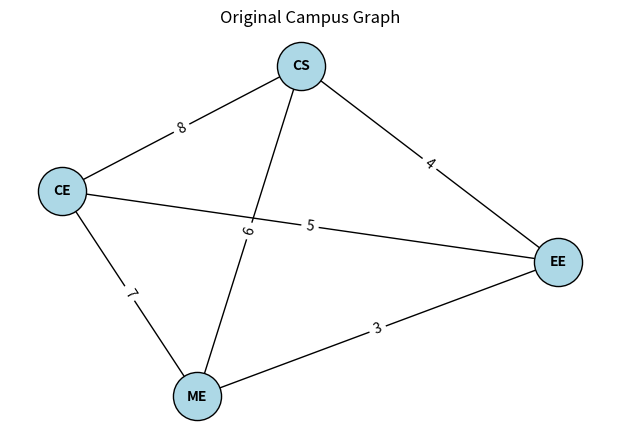
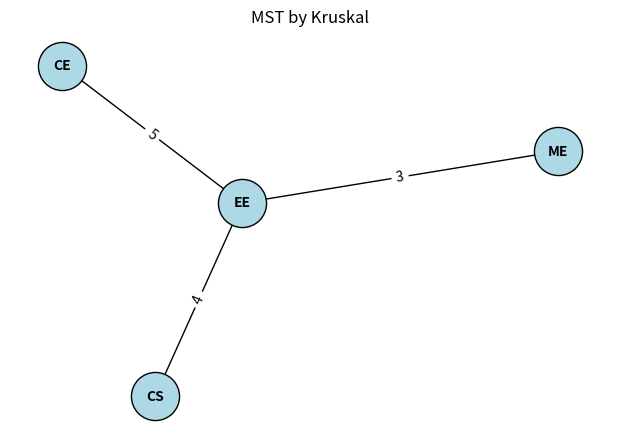
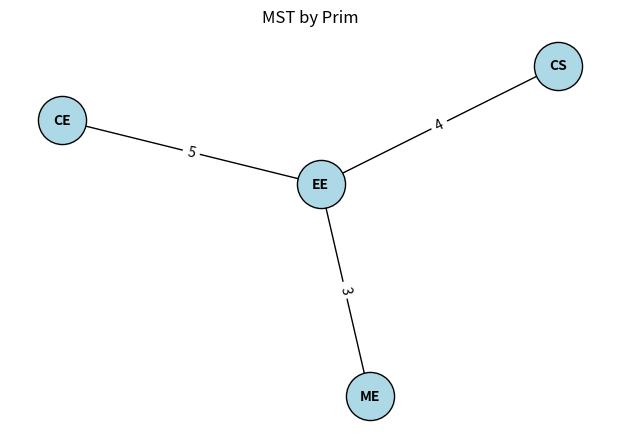

Write Python code to recreate these figures, in order.
# robust_mst_visualize.py
import sys
import traceback

try:
    import networkx as nx
    import matplotlib.pyplot as plt
except Exception as e:
    print("Error importing required packages. Make sure 'networkx' and 'matplotlib' are installed.")
    print("Install with: pip install networkx matplotlib")
    print("Import error:", e)
    sys.exit(1)

def build_graph_data():
    departments = ['CS', 'EE', 'ME', 'CE']
    edges = [
        ('CS', 'EE', 4),
        ('CS', 'ME', 6),
        ('CS', 'CE', 8),
        ('EE', 'ME', 3),
        ('EE', 'CE', 5),
        ('ME', 'CE', 7)
    ]
    return departments, edges

def print_adjacency_list_matrix(departments, edges):
    index = {dept: i for i, dept in enumerate(departments)}
    n = len(departments)

    # adjacency list
    adj_list = {dept: [] for dept in departments}
    for src, dest, dist in edges:
        adj_list[src].append((dest, dist))
        adj_list[dest].append((src, dist))

    print("Adjacency List:")
    for k, v in adj_list.items():
        print(f"{k}: {v}")

    # adjacency matrix
    adj_matrix = [[0] * n for _ in range(n)]
    for src, dest, dist in edges:
        i, j = index[src], index[dest]
        adj_matrix[i][j] = dist
        adj_matrix[j][i] = dist

    print("\nAdjacency Matrix:")
    for row in adj_matrix:
        print(row)

    return adj_list

# Kruskal's algorithm with union-find
def kruskal(departments, edges):
    parent = {dept: dept for dept in departments}
    rank = {dept: 0 for dept in departments}

    def find(u):
        # path compression
        if parent[u] != u:
            parent[u] = find(parent[u])
        return parent[u]

    def union(u, v):
        ru, rv = find(u), find(v)
        if ru == rv:
            return False
        if rank[ru] < rank[rv]:
            parent[ru] = rv
        elif rank[rv] < rank[ru]:
            parent[rv] = ru
        else:
            parent[rv] = ru
            rank[ru] += 1
        return True

    mst = []
    edges_sorted = sorted(edges, key=lambda x: x[2])
    for u, v, w in edges_sorted:
        if union(u, v):
            mst.append((u, v, w))
    return mst

# Simple Prim (works on small graphs / educational)
def prim_simple(departments, adj_list):
    if not departments:
        return []
    start = departments[0]
    visited = set([start])
    mst = []

    while len(visited) < len(departments):
        min_edge = None
        for src in list(visited):
            for dest, dist in adj_list.get(src, []):
                if dest not in visited:
                    if min_edge is None or dist < min_edge[2]:
                        min_edge = (src, dest, dist)
        if min_edge is None:
            break
        _, dest, _ = min_edge
        visited.add(dest)
        mst.append(min_edge)
    return mst

def draw_and_save(nodes, edges, title, filename):
    try:
        G = nx.Graph()
        G.add_weighted_edges_from(edges)
        # deterministic layout
        pos = nx.spring_layout(G, seed=42)
        labels = nx.get_edge_attributes(G, 'weight')
        plt.figure(figsize=(6, 4))
        nx.draw(
            G, pos, with_labels=True, node_color='lightblue',
            node_size=1200, font_size=10, font_weight='bold', edgecolors='black'
        )
        nx.draw_networkx_edge_labels(G, pos, edge_labels=labels)
        plt.title(title)
        plt.tight_layout()
        plt.savefig(filename)
        plt.close()
        print(f"Saved graph '{title}' to: {filename}")
    except Exception:
        print("Error when drawing/saving graph. Traceback:")
        traceback.print_exc()

def main():
    try:
        departments, edges = build_graph_data()

        adj_list = print_adjacency_list_matrix(departments, edges)

        mst_kruskal = kruskal(departments, edges)
        print("\nKruskal's MST:")
        for e in mst_kruskal:
            print(e)

        mst_prim = prim_simple(departments, adj_list)
        print("\nPrim's MST:")
        for e in mst_prim:
            print(e)

        # Save images instead of show (works in headless env)
        draw_and_save(departments, edges, "Original Campus Graph", "original_graph.png")
        draw_and_save(departments, mst_kruskal, "MST by Kruskal", "mst_kruskal.png")
        draw_and_save(departments, mst_prim, "MST by Prim", "mst_prim.png")

    except Exception:
        print("An unexpected error occurred. Full traceback:")
        traceback.print_exc()

if __name__ == "__main__":
    main()
